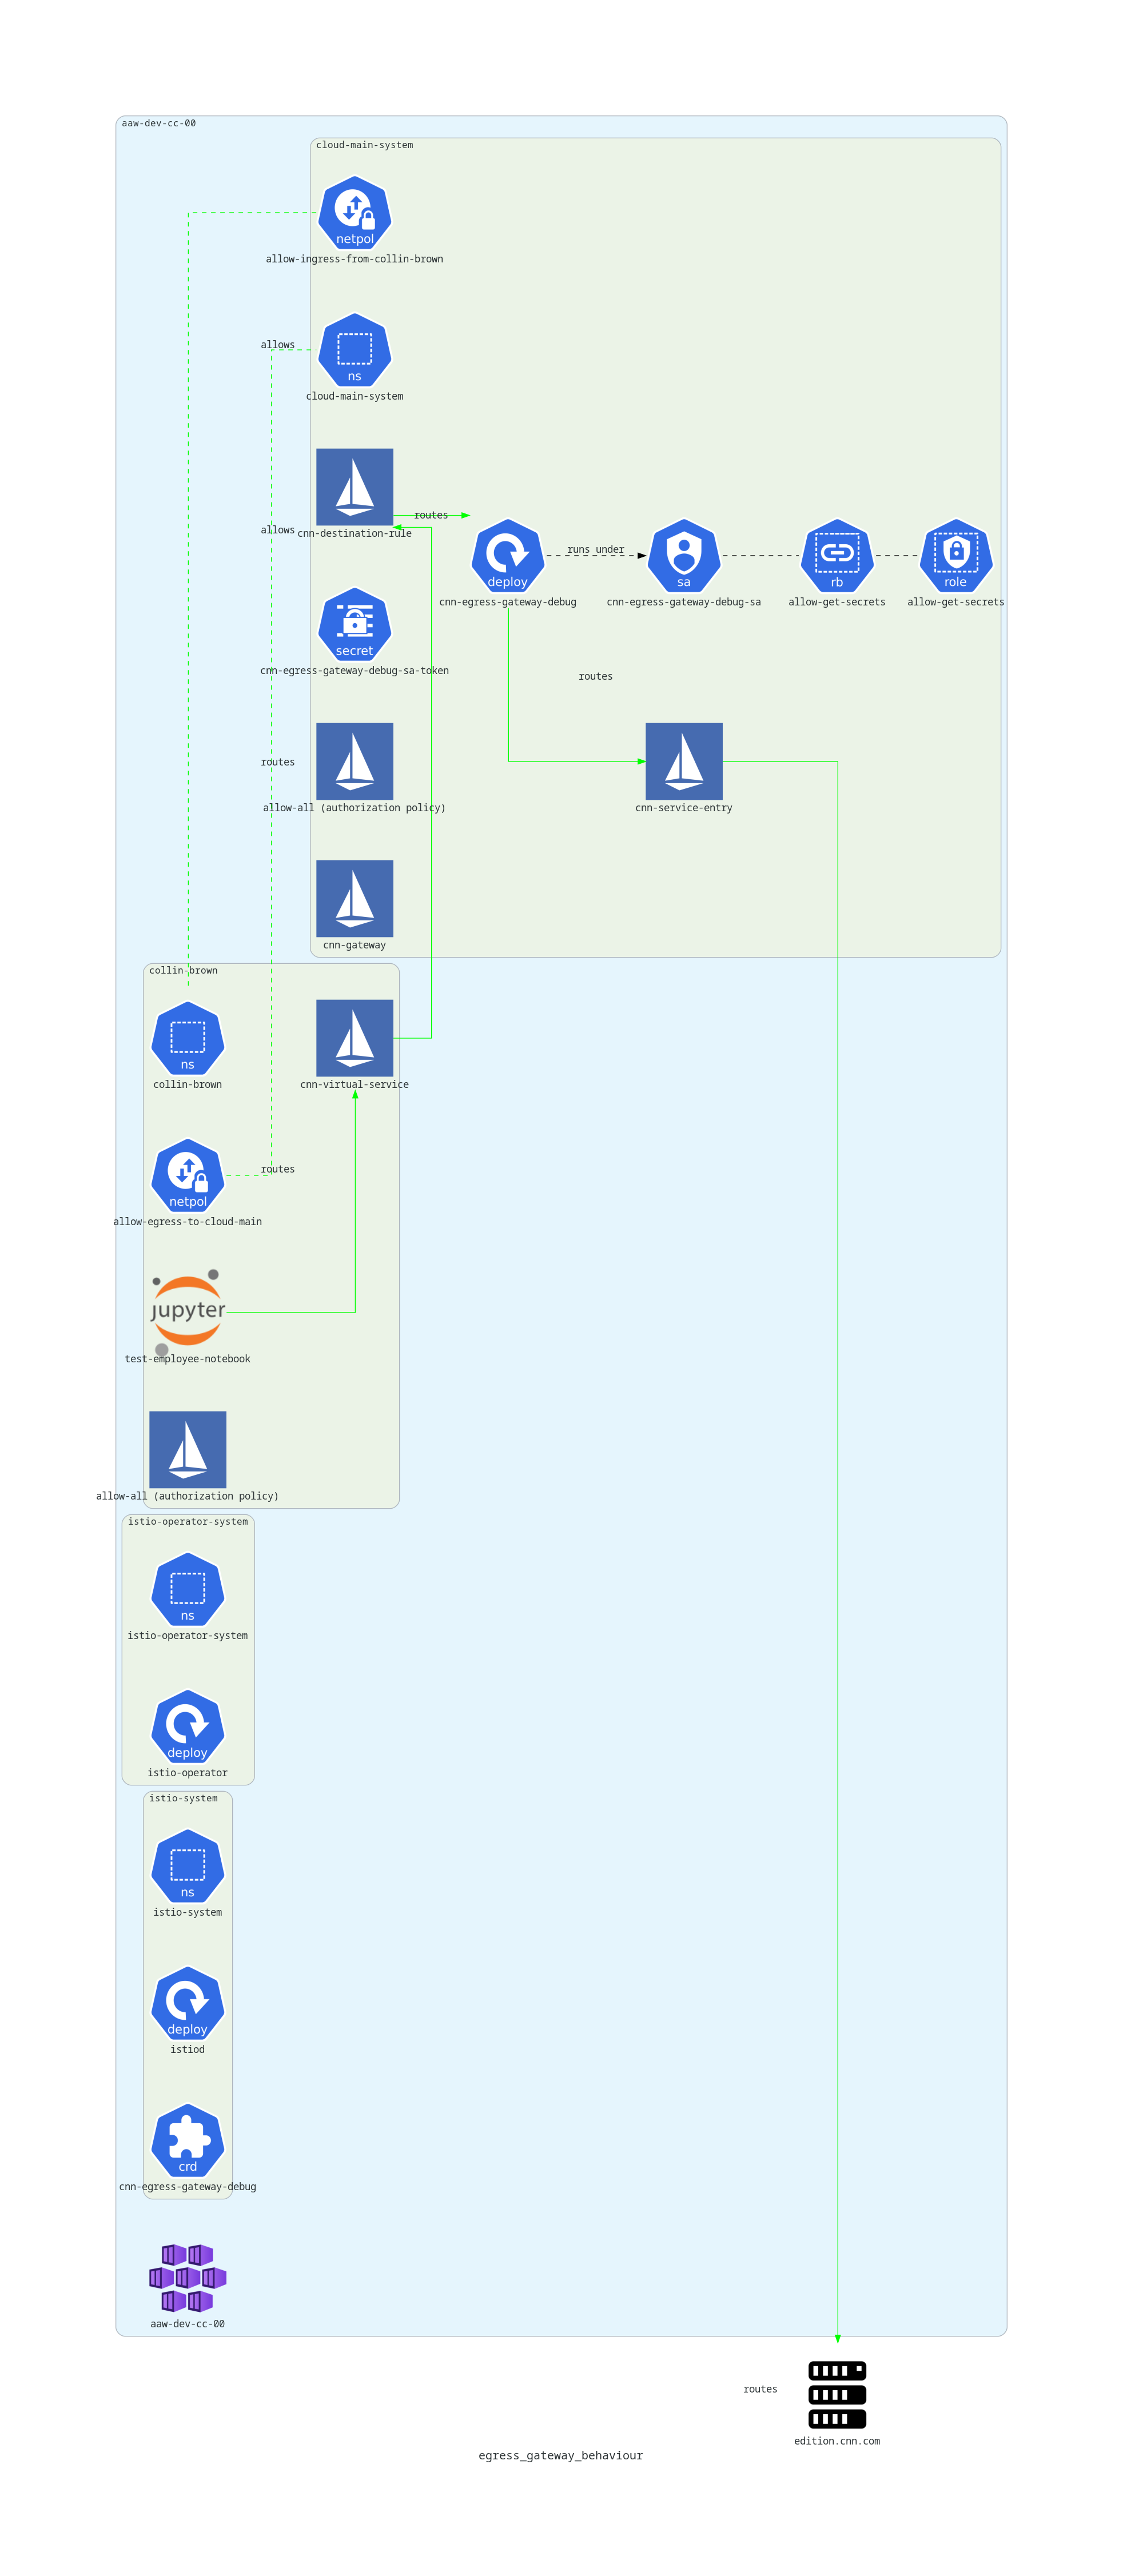

Generate this figure with Python:
import os

from diagrams import Cluster, Diagram, Edge
from diagrams.azure.compute import AKS
from diagrams.custom import Custom
from diagrams.k8s.others import CRD
from diagrams.k8s.compute import Deployment
from diagrams.k8s.group import NS
from diagrams.k8s.network import NetworkPolicy
from diagrams.k8s.rbac import RoleBinding, Role, ServiceAccount
from diagrams.k8s.podconfig import Secret
from diagrams.onprem.compute import Server


def myself() -> str:
    f = os.path.basename(__file__)
    no_ext = ".".join(f.split(".")[:-1])
    return no_ext


with Diagram(myself(), show=False):
    cnn_site = Server("edition.cnn.com")
    with Cluster("aaw-dev-cc-00"):
        aaw_dev_cc_00 = AKS("aaw-dev-cc-00")
        with Cluster("istio-operator-system"):
            istio_operator_system_ns = NS("istio-operator-system")
            istio_operator_controller = Deployment("istio-operator")
        with Cluster("istio-system"):
            istio_system_ns = NS("istio-system")
            istio_daemon = Deployment("istiod")
            istio_operator = CRD("cnn-egress-gateway-debug")
        with Cluster("cloud-main-system"):
            cloud_main_system_ns = NS("cloud-main-system")
            cnn_egress_gateway_debug = Deployment("cnn-egress-gateway-debug")
            cnn_egress_gateway_debug_sa = ServiceAccount("cnn-egress-gateway-debug-sa")
            cnn_egress_gateway_debug_sa_token = Secret("cnn-egress-gateway-debug-sa-token")
            # rbac
            allow_get_secrets_role = Role("allow-get-secrets")
            allow_get_secrets_rb = RoleBinding("allow-get-secrets")
            # network policy
            allow_ingress_from_collin_brown = NetworkPolicy("allow-ingress-from-collin-brown")
            # istio
            allow_all_ap_cms = Custom("allow-all (authorization policy)", icon_path="icons/istio.png")
            cnn_destination_rule = Custom("cnn-destination-rule", icon_path="icons/istio.png")
            cnn_gateway = Custom("cnn-gateway", icon_path="icons/istio.png")
            cnn_service_entry = Custom("cnn-service-entry", icon_path="icons/istio.png")
        with Cluster("collin-brown"):
            collin_brown_ns = NS("collin-brown")
            jupyter_notebook = Custom("test-employee-notebook", icon_path="icons/jupyter.png")
            # network policy
            allow_egress_to_cloud_main = NetworkPolicy("allow-egress-to-cloud-main")
            # istio
            allow_all_ap_cb = Custom("allow-all (authorization policy)", icon_path="icons/istio.png")
            cnn_virtual_service = Custom("cnn-virtual-service", icon_path="icons/istio.png")

        # cnn_egress_gateway_debug pod runs under cnn_egress_gateway_debug_sa service account
        cnn_egress_gateway_debug >> Edge(style="dashed", color="black", label="runs under") >> cnn_egress_gateway_debug_sa
        # Rolebinding allows pods running under cnn_egress_gateway_debug service account to get secrets in the cloud-main-system namespace
        cnn_egress_gateway_debug_sa - Edge(style="dashed", color="black") - allow_get_secrets_rb -  Edge(style="dashed", color="black") - allow_get_secrets_role

        # Network policies are set up in both directions to allow ingress from collin-brown and egress to cloud-main-system
        allow_egress_to_cloud_main - Edge(style="dashed", color="green", label="allows") - cloud_main_system_ns
        allow_ingress_from_collin_brown - Edge(style="dashed", color="green", label="allows") - collin_brown_ns

        # VirtualService routes requests to edition.cnn.com to the egress gateway in `cloud-main-system`
        jupyter_notebook >> Edge(color="green", label="routes") >> cnn_virtual_service
        # Virtual services describe **how you route your traffic to a given destination**, while destination rules
        # describe what happens to traffic for that destination. In our case, the destination rule
        # simply has the traffic routed directly to the egress gateway.
        cnn_virtual_service >> Edge(color="green",label="routes") >> cnn_destination_rule
        cnn_destination_rule >> Edge(color="green",label="routes") >> cnn_egress_gateway_debug
        # The ServiceEntry adds the external service (edition.cnn.com) to Istio's service mesh so that
        # routing logic can be applied to the external service.
        cnn_egress_gateway_debug >> Edge(color="green",label="routes") >> cnn_service_entry
        cnn_service_entry >> Edge(color="green",label="routes") >> cnn_site
